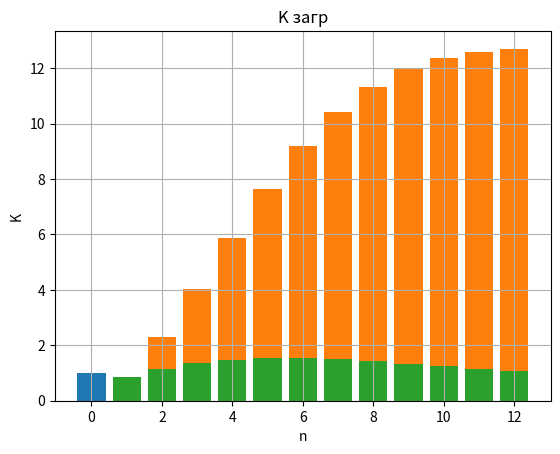

The matplotlib source for this figure:
import matplotlib.pyplot as plt
import numpy as np
import pylab as p
from numpy import *
from matplotlib.ticker import (MultipleLocator, FormatStrFormatter,
                               AutoMinorLocator)
from math import *
from scipy import integrate

R = [2, 8, 11, 5]
G = [1, 10, 6, 10]
B = [2, 9, 11, 7]
RGB = [5, 27, 28, 22]

Tc = R[1]
Ts = G[1] + B[1] + RGB[2]

l = 1 / Tc      #
m = 1 / Ts      # интенсивность потока обслуживания
p = l / m
A = [1] #       1,      p,              p^2,                p^3,        p^4, ...
P0 = [1] #      1 / 1,  1 / (1 + p),    1 / (1 + p + p^2), ...

sum = A[0]

for i in range(1, 100):
    A.append(A[-1] * p / i)
    sum += A[-1]
    P0.append(1 / sum)

n = 0

while A[n] * P0[n] > 0.01:
    n += 1
print(n)


def otk(n):
    x = [i for i in range(n + 1)]
    y = [A[i] * P0[i] for i in x]
    plt.title("P отк")  # заголовок
    plt.xlabel("n")  # ось абсцисс
    plt.ylabel("P")  # ось ординат
    plt.grid()  # включение отображение сетки
    plt.bar(x, y)
    plt.show()


def busy(n):
    x = [i for i in range(n + 1)]
    y = [A[i] * P0[i] * i for i in x]
    for i in range(1, n + 1):
        y[i] += y[i - 1]
    plt.title("M зан")  # заголовок
    plt.xlabel("n")  # ось абсцисс
    plt.ylabel("M")  # ось ординат
    plt.grid()  # включение отображение сетки
    plt.bar(x, y)
    plt.show()


def zagr(n):
    x = [i for i in range(n + 1)]
    M = [A[i] * P0[i] * i for i in x]
    K = M
    for i in range(1, n + 1):
        K[i] += K[i - 1]
    for i in range(1, n + 1):
        K[i] /= i
    plt.title("K загр")  # заголовок
    plt.xlabel("n")  # ось абсцисс
    plt.ylabel("K")  # ось ординат
    plt.grid()  # включение отображение сетки
    plt.bar(x, K)
    plt.show()

otk(n)
busy(n)
zagr(n)

# x = []
# y = []
#
# plt.title("P(3 <= k)")  # заголовок
# plt.xlabel("n")  # ось абсцисс
# plt.ylabel("P(k)")  # ось ординат
# plt.grid()  # включение отображение сетки
# plt.plot(x, y)
# plt.show()
